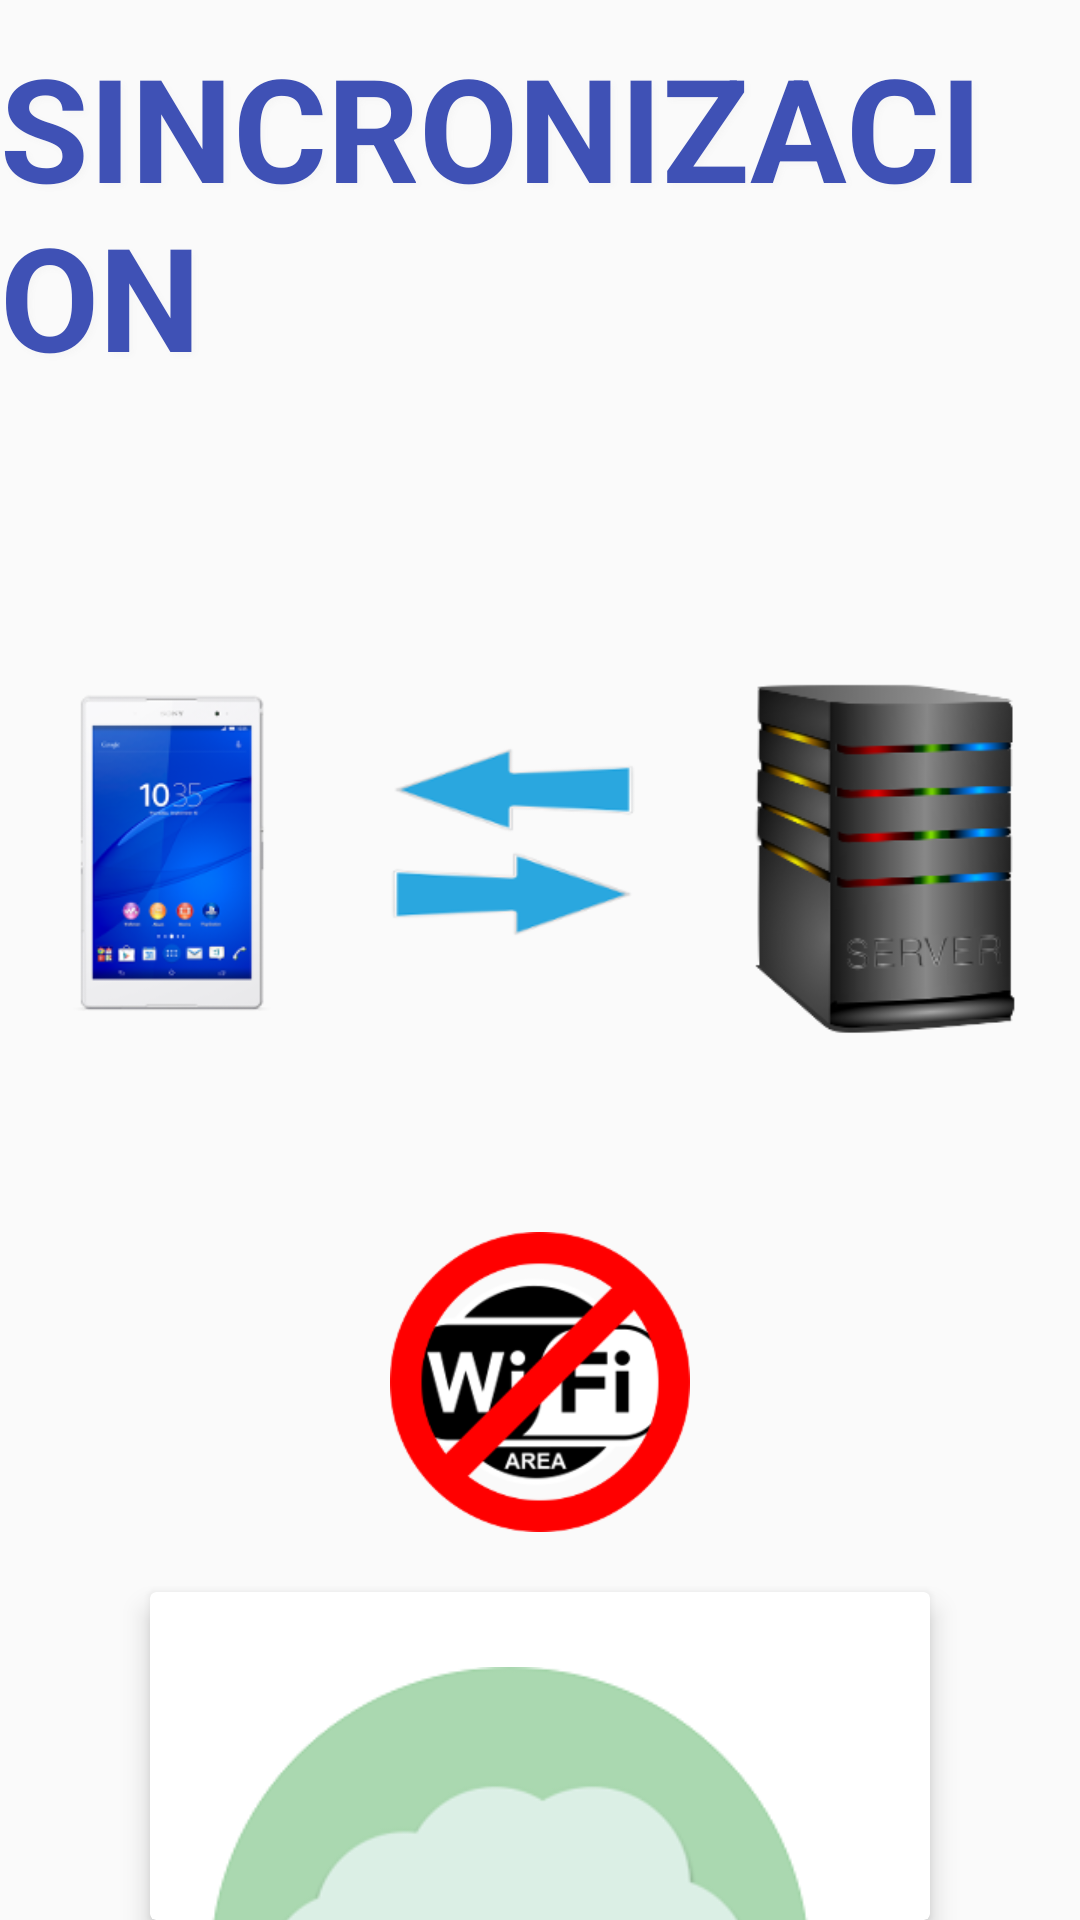

Produce the Android XML layout that renders to this screen, including the resource entries it uses.
<!-- AndroidManifest.xml: application theme AppTheme -->
<!-- res/layout/fragment_fragment_sincronizar.xml -->
<LinearLayout xmlns:android="http://schemas.android.com/apk/res/android"
    xmlns:app="http://schemas.android.com/apk/res-auto"
    xmlns:tools="http://schemas.android.com/tools"
    android:layout_width="match_parent"
    android:layout_height="match_parent"
    android:orientation="vertical"
    tools:context="fragments.FragmentSincronizar">

    
    <TextView
        android:layout_width="wrap_content"
        android:layout_height="wrap_content"
        android:layout_gravity="center"
        android:text="SINCRONIZACION"
        android:layout_marginTop="10dp"
        android:layout_marginBottom="20dp"
        android:textSize="48sp"
        android:textStyle="bold"
        android:textColor="@color/colorPrimary"
        android:shadowColor="@color/colorCard"
        android:shadowRadius="5"
        android:shadowDx="3"
        android:shadowDy="3"/>

    <FrameLayout
        android:layout_width="wrap_content"
        android:layout_height="wrap_content"
        android:layout_gravity="center">



        <ImageView
            android:layout_width="wrap_content"
            android:layout_height="wrap_content"
            android:layout_gravity="center"
            android:src="@drawable/icono_server" />

        <TextView
            android:id="@+id/txtRegistroNoSync"
            android:layout_width="70dp"
            android:layout_height="70dp"
            android:background="@drawable/button_background_red"
            android:text="0"
            android:textSize="40dp"
            android:textAlignment="center"
            android:textColor="#FFF"
            android:paddingTop="5dp"
            android:layout_marginTop="10dp"
            android:layout_marginStart="130dp"
            android:visibility="invisible"/>


    </FrameLayout>

    <ImageView
        android:id="@+id/logo_wifi"
        android:layout_width="100dp"
        android:layout_height="100dp"
        android:layout_gravity="center"
        android:src="@drawable/wifi_area_small_stop"/>

    <android.support.v7.widget.CardView
        android:layout_width="match_parent"
        android:layout_height="wrap_content"
        android:layout_marginTop="20dp"
        android:layout_marginStart="50dp"
        android:layout_marginEnd="50dp"
        app:cardElevation="5dp">

        <LinearLayout
            android:layout_width="match_parent"
            android:layout_height="250dp"
            android:orientation="horizontal">

            <ImageView
                android:id="@+id/imageDownload"
                android:layout_width="200dp"
                android:layout_height="200dp"
                android:layout_marginStart="20dp"
                android:src="@drawable/download"
                android:layout_gravity="center_vertical"/>

            <LinearLayout
                android:layout_width="wrap_content"
                android:layout_height="wrap_content"
                android:orientation="vertical"
                android:layout_gravity="center_vertical"
                android:padding="30dp">

                <TextView
                    android:layout_width="wrap_content"
                    android:layout_height="wrap_content"
                    android:layout_gravity="center"
                    android:text="Descargar informacion de division, planta, gerentes, etc"
                    android:textAlignment="center"
                    android:textSize="22sp" />

                <Button
                    android:id="@+id/btnSyncLocal"
                    android:layout_width="300dp"
                    android:layout_height="wrap_content"
                    android:layout_gravity="center"
                    android:layout_marginTop="30dp"
                    android:text="Descargar Datos"
                    android:textColor="@color/colorCard"
                    android:textSize="24sp"
                    android:background="@drawable/button_background_blue"/>

                <ProgressBar
                    android:id="@+id/pbDownload"
                    style="?android:attr/progressBarStyleHorizontal"
                    android:layout_width="match_parent"
                    android:layout_height="wrap_content"
                    android:layout_marginTop="20dp"
                    android:indeterminate="true"
                    android:visibility="invisible"/>

            </LinearLayout>

        </LinearLayout>

    </android.support.v7.widget.CardView>

    <android.support.v7.widget.CardView
        android:layout_width="match_parent"
        android:layout_height="wrap_content"
        android:layout_marginTop="50dp"
        android:layout_marginStart="50dp"
        android:layout_marginEnd="50dp"
        app:cardElevation="5dp">

        <LinearLayout
            android:layout_width="match_parent"
            android:layout_height="250dp"
            android:orientation="horizontal">

            <ImageView
                android:id="@+id/imageUpload"
                android:layout_width="200dp"
                android:layout_height="200dp"
                android:layout_marginStart="20dp"
                android:src="@drawable/upload"
                android:layout_gravity="center_vertical"/>

            <LinearLayout
                android:layout_width="wrap_content"
                android:layout_height="wrap_content"
                android:orientation="vertical"
                android:layout_gravity="center_vertical"
                android:padding="30dp">

                <TextView
                    android:layout_width="wrap_content"
                    android:layout_height="wrap_content"
                    android:layout_gravity="center"
                    android:textAlignment="center"
                    android:text="Enviar los datos de las auditorias al servidor"
                    android:textSize="22sp" />

                <Button
                    android:id="@+id/btnSyncRemoto"
                    android:layout_width="300dp"
                    android:layout_height="wrap_content"
                    android:layout_gravity="center"
                    android:layout_marginTop="30dp"
                    android:text="Enviar auditorias"
                    android:textColor="@color/colorCard"
                    android:textSize="24sp"
                    android:background="@drawable/button_background_blue"/>

                <ProgressBar
                    android:id="@+id/pbUpload"
                    style="?android:attr/progressBarStyleHorizontal"
                    android:layout_width="match_parent"
                    android:layout_height="wrap_content"
                    android:layout_marginTop="20dp"
                    android:indeterminate="false"
                    android:visibility="invisible"/>

            </LinearLayout>

        </LinearLayout>

    </android.support.v7.widget.CardView>

    <TextView
        android:layout_width="wrap_content"
        android:layout_height="wrap_content"
        android:layout_margin="40dp"
        android:layout_gravity="center"
        android:text="AVX El Salvador"
        android:textSize="24sp"
        android:textColor="#c4c4c4"/>

</LinearLayout>
<!-- resources referenced by this layout -->
<resources>
  <color name="colorCard">#f5f5f5</color>
  <color name="colorPrimary">#3f51b5</color>
  <!-- drawable button_background_blue (drawable) -->
  <?xml version="1.0" encoding="utf-8"?>
  <shape xmlns:android="http://schemas.android.com/apk/res/android">
  
      <gradient
          android:startColor="#001DFF"
          android:endColor="#00B1FF"
          android:type="linear"
          android:angle="90" />
  
      <corners android:radius="5dp"/>
  
  </shape>
  <!-- drawable button_background_red (drawable-xxhdpi) -->
  <?xml version="1.0" encoding="utf-8"?>
  <shape xmlns:android="http://schemas.android.com/apk/res/android">
  
      <gradient
          android:startColor="#ff555b"
          android:endColor="#ff1d25"
          android:type="linear"
          android:angle="90" />
  
      <corners android:radius="50dp"/>
  
      <stroke
          android:color="@color/colorPrimaryDark"
          android:width="3dp"/>
  
  </shape>
  <!-- drawable download: png bitmap (drawable, 14269 bytes) -->
  <!-- drawable icono_server: png bitmap (drawable, 52207 bytes) -->
  <!-- drawable upload: png bitmap (drawable, 13789 bytes) -->
  <!-- drawable wifi_area_small_stop: png bitmap (drawable, 13174 bytes) -->
  <style name="AppTheme" parent="Theme.AppCompat.Light.DarkActionBar">
          
          <item name="colorPrimary">@color/colorPrimary</item>
          <item name="colorPrimaryDark">@color/colorPrimaryDark</item>
          <item name="colorAccent">@color/colorAccent</item>
      </style>
  <color name="colorPrimaryDark">#303F9F</color>
  <color name="colorAccent">#FF4081</color>
</resources>
